Run: headless pygame with SDL's dummy video driver; simulated clock (each Clock.tick advances the game by its frame time, no real sleeping); random seed 0; keys injected as events and as key.get_pressed() state; mouse plan: one left click at the window centre at the start of phase 2, then a move to the lower-right quarter at the start of phase 3.
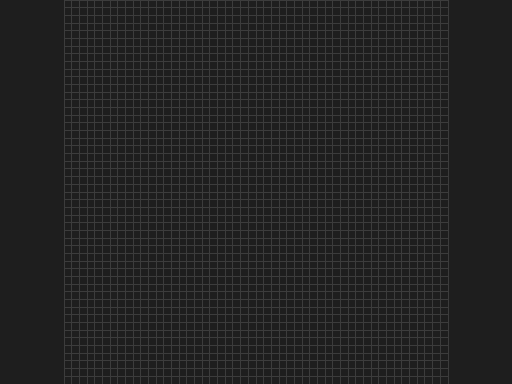
Frame 1 of 4 · flips 1–60 · no input
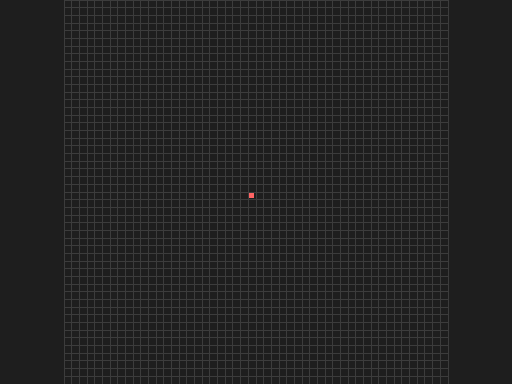
Frame 2 of 4 · flips 61–180 · clicked the window centre · tapped SPACE, RETURN · held RIGHT (→), D
Frame 3 of 4 · flips 181–300 · moved the mouse to the lower-right quarter · held DOWN (↓), S · screen unchanged from frame 2, image omitted
Frame 4 of 4 · flips 301–420 · held LEFT (←), A, UP (↑), W · screen unchanged from frame 3, image omitted

The pygame program that drew these frames:

import pygame
import sys
import math

# Initialize Pygame
pygame.init()

# Get the user's desktop display info to calculate screen size
display_info = pygame.display.Info()
DESKTOP_WIDTH = display_info.current_w
DESKTOP_HEIGHT = display_info.current_h

# Set window size to roughly 50% of your desktop's width and height
WINDOW_WIDTH = int(DESKTOP_WIDTH * 0.5)
WINDOW_HEIGHT = int(DESKTOP_HEIGHT * 0.5)

# Setup screen globally
screen = pygame.display.set_mode((WINDOW_WIDTH, WINDOW_HEIGHT), pygame.RESIZABLE)
pygame.display.set_caption("Interactive Bresenham's Circle Drawing - 50x50 Grid")

# Grid dimensions
GRID_SIZE = 50

# Colors (RGB)
BG_COLOR = (30, 30, 30)          # Dark background
GRID_COLOR = (60, 60, 60)        # Subtle grid lines
PIXEL_COLOR = (0, 255, 128)      # Color for circle pixels (Mint Green)
CENTER_COLOR = (255, 100, 100)   # Color for the center point (Soft Red)

def bresenham_circle(xc, yc, r):
    """Generates a set of (x, y) coordinates representing a circle using Bresenham's algorithm."""
    pixels = set()
    x = 0
    y = r
    d = 3 - 2 * r
    
    def add_symmetric_points(xc, yc, x, y):
        points = [
            (xc + x, yc + y), (xc - x, yc + y),
            (xc + x, yc - y), (xc - x, yc - y),
            (xc + y, yc + x), (xc - y, yc + x),
            (xc + y, yc - x), (xc - y, yc - x)
        ]
        for p in points:
            if 0 <= p[0] < GRID_SIZE and 0 <= p[1] < GRID_SIZE:
                pixels.add(p)

    add_symmetric_points(xc, yc, x, y)
    while y >= x:
        x += 1
        if d > 0:
            y -= 1
            d = d + 4 * (x - y) + 10
        else:
            d = d + 4 * x + 6
        add_symmetric_points(xc, yc, x, y)
        
    return pixels
def draw_grid_and_pixels(surface, active_pixels, center_point, current_width, current_height):
    """Draws a centered square grid with perfect square pixels."""
    surface.fill(BG_COLOR)
    
    # Calculate a uniform cell size so pixels are ALWAYS perfect squares
    # We base it on the smaller window dimension to keep the 50x50 grid fully visible
    cell_size = min(current_width, current_height) / GRID_SIZE
    
    # Calculate offsets to center the grid on the screen
    grid_pixel_width = cell_size * GRID_SIZE
    offset_x = (current_width - grid_pixel_width) / 2
    offset_y = (current_height - grid_pixel_width) / 2

    gap = 1 if cell_size > 6 else 0

    # Draw active circle pixels as uniform squares
    for (x, y) in active_pixels:
        rect = pygame.Rect(
            offset_x + (x * cell_size) + gap, 
            offset_y + (y * cell_size) + gap, 
            cell_size - (gap * 2), 
            cell_size - (gap * 2)
        )
        pygame.draw.rect(surface, PIXEL_COLOR, rect)

    # Draw center point as a square
    if center_point:
        cx, cy = center_point
        center_rect = pygame.Rect(
            offset_x + (cx * cell_size) + gap, 
            offset_y + (cy * cell_size) + gap, 
            cell_size - (gap * 2), 
            cell_size - (gap * 2)
        )
        pygame.draw.rect(surface, CENTER_COLOR, center_rect)

    # Draw the grid lines forming the pixel boxes
    for i in range(GRID_SIZE + 1):
        pos = i * cell_size
        # Vertical lines
        pygame.draw.line(surface, GRID_COLOR, (offset_x + pos, offset_y), (offset_x + pos, offset_y + grid_pixel_width))
        # Horizontal lines
        pygame.draw.line(surface, GRID_COLOR, (offset_x, offset_y + pos), (offset_x + grid_pixel_width, offset_y + pos))

def main():
    """Main application loop."""
    global screen  # Tells Python to use the global screen variable defined at the top
    
    center_point = None
    circle_pixels = set()
    
    current_width = WINDOW_WIDTH
    current_height = WINDOW_HEIGHT

    while True:
        for event in pygame.event.get():
            if event.type == pygame.QUIT:
                pygame.quit()
                sys.exit()
                
            elif event.type == pygame.VIDEORESIZE:
                current_width, current_height = event.w, event.h
                screen = pygame.display.set_mode((current_width, current_height), pygame.RESIZABLE)

            elif event.type == pygame.MOUSEBUTTONDOWN:
                mouse_x, mouse_y = event.pos
                
                cell_width = current_width / GRID_SIZE
                cell_height = current_height / GRID_SIZE
                grid_x = int(mouse_x // cell_width)
                grid_y = int(mouse_y // cell_height)

                if center_point is None:
                    center_point = (grid_x, grid_y)
                    circle_pixels = set() 
                else:
                    cx, cy = center_point
                    radius = round(math.hypot(grid_x - cx, grid_y - cy))
                    
                    if radius > 0:
                        circle_pixels = bresenham_circle(cx, cy, radius)
                    
                    center_point = None

        # Render everything
        draw_grid_and_pixels(screen, circle_pixels, center_point, current_width, current_height)
        pygame.display.flip()

# This is the entry point that calls main() at the very bottom of the file
if __name__ == "__main__":
    main()
